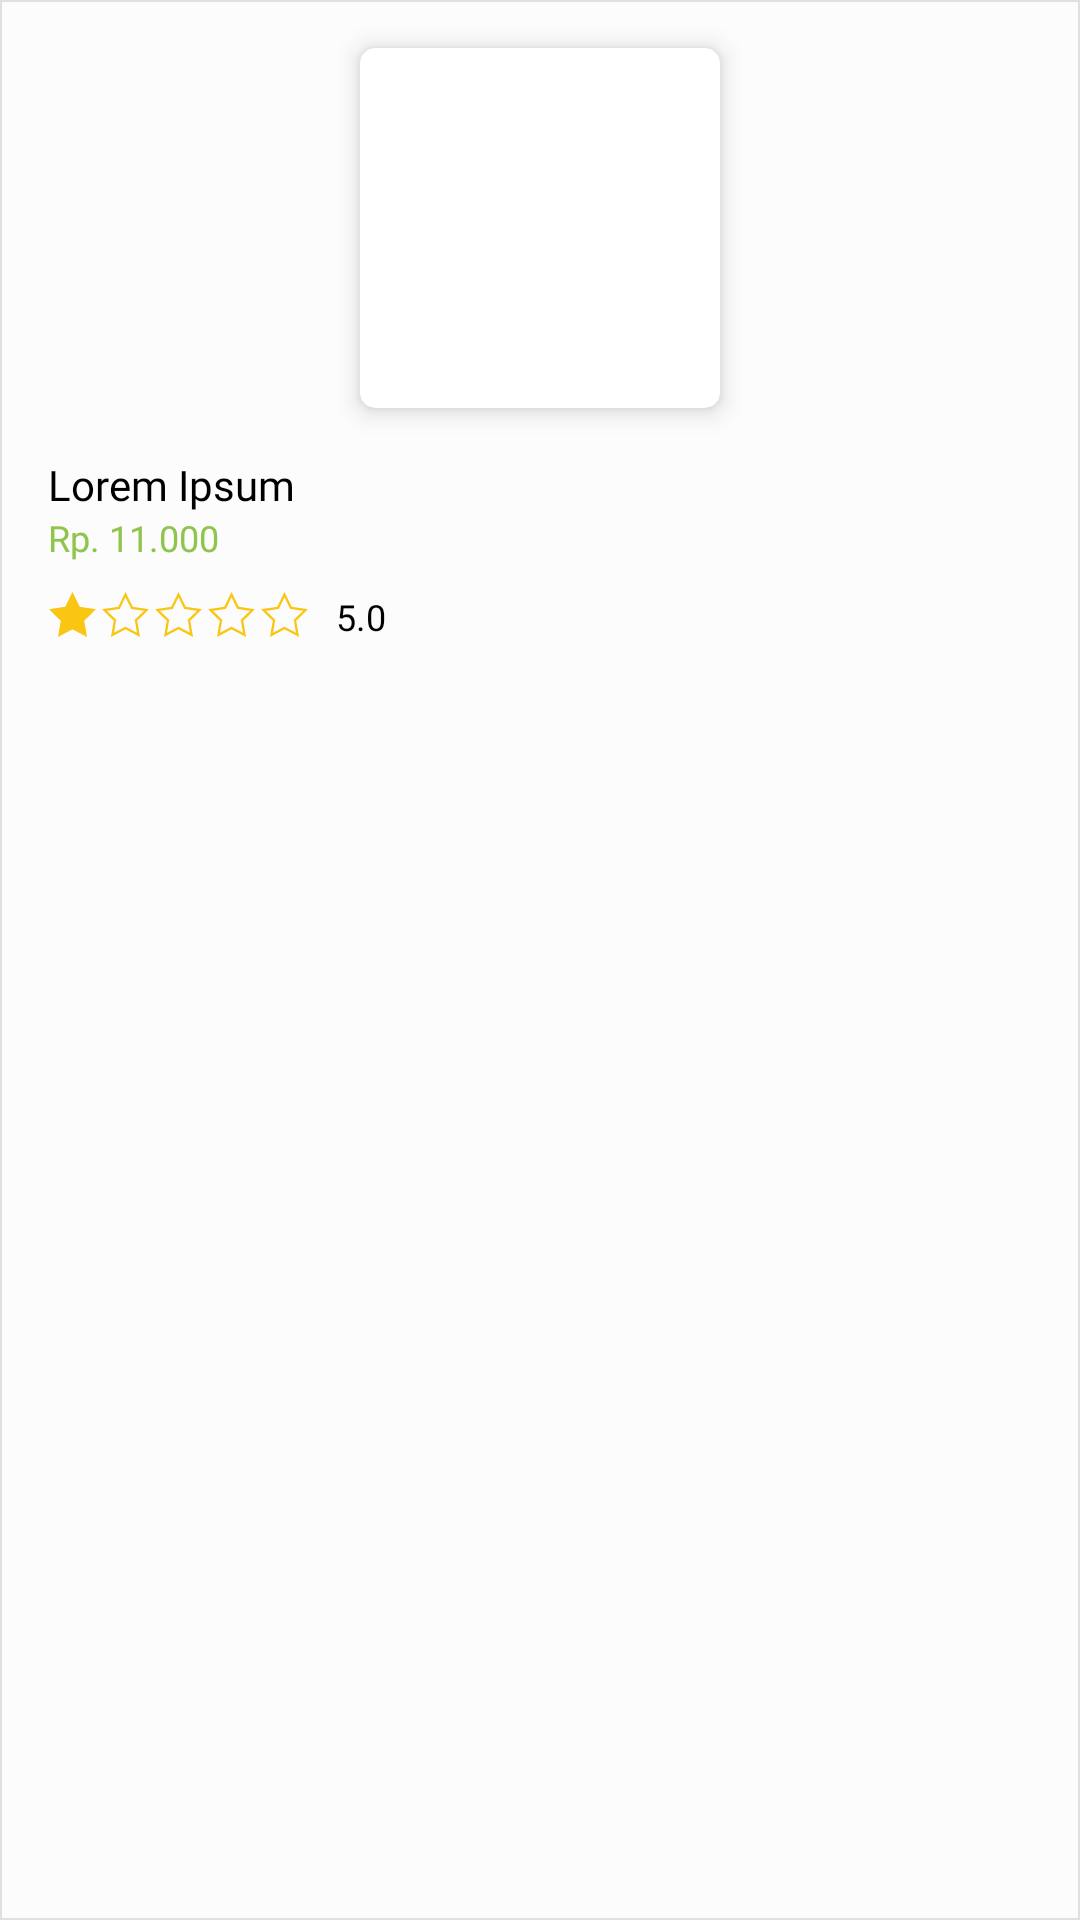

The Android layout XML behind this screen, and the referenced resources:
<!-- AndroidManifest.xml: application theme AppTheme -->
<!-- res/layout/rv_item_search_product.xml -->
<?xml version="1.0" encoding="utf-8"?>
<LinearLayout xmlns:android="http://schemas.android.com/apk/res/android"
    xmlns:app="http://schemas.android.com/apk/res-auto"
    android:orientation="vertical"
    android:layout_height="wrap_content"
    android:layout_width="match_parent"
    android:clipToPadding="false"
    android:background="@drawable/shape_border">

    <android.support.v7.widget.CardView
        android:layout_width="120dp"
        android:layout_height="120dp"
        android:layout_margin="@dimen/activity_vertical_margin"
        android:layout_gravity="center_horizontal"
        app:cardCornerRadius="5dp"
        app:cardElevation="5dp" >

        <ImageView
            android:id="@+id/ivProductImage"
            android:layout_width="match_parent"
            android:layout_height="match_parent" />

    </android.support.v7.widget.CardView>

    <TextView
        android:id="@+id/tvProductName"
        android:layout_width="match_parent"
        android:layout_height="wrap_content"
        android:layout_marginLeft="@dimen/activity_horizontal_margin"
        android:layout_marginRight="@dimen/activity_horizontal_margin"
        android:lines="1"
        android:maxLines="1"
        android:fontFamily="@font/proximanova_regular"
        android:scrollHorizontally="true"
        android:ellipsize="end"
        android:text="Lorem Ipsum"
        android:textSize="14sp"
        android:textColor="@color/black"/>

    <TextView
        android:id="@+id/tvProductPrice"
        android:layout_width="wrap_content"
        android:layout_height="wrap_content"
        android:layout_marginLeft="@dimen/activity_horizontal_margin"
        android:text="Rp. 11.000"
        android:fontFamily="@font/proximanova_bold"
        android:textSize="12sp"
        android:textColor="@color/light_green"/>

    <LinearLayout
        android:layout_width="match_parent"
        android:layout_height="match_parent"
        android:layout_marginTop="10dp"
        android:layout_marginLeft="12dp">


        <ImageView
            android:id="@+id/ivRating"
            android:layout_width="95dp"
            android:layout_height="15dp"
            app:srcCompat="@drawable/ic_rating_1"/>

        <TextView
            android:id="@+id/tvRatingPoint"
            android:layout_width="wrap_content"
            android:layout_height="wrap_content"
            android:fontFamily="@font/proximanova_light"
            android:text="5.0"
            android:textSize="12dp"
            android:maxLength="3"
            android:ellipsize="end"
            android:maxLines="1"
            android:textColor="@color/black"
            android:layout_marginLeft="5dp"
            />

    </LinearLayout>

    <LinearLayout
        android:layout_width="match_parent"
        android:layout_height="match_parent"
        android:layout_marginTop="10dp"
        android:layout_marginLeft="@dimen/activity_horizontal_margin">

        <TextView
            android:id="@+id/tvShopName"
            android:layout_width="wrap_content"
            android:layout_height="wrap_content"
            android:fontFamily="@font/proximanova_semibold"
            android:text="Lorem ipsum dolor sit amet."
            android:textSize="10dp"
            android:maxLength="150"
            android:ellipsize="end"
            android:maxLines="1"
            android:textColor="@color/colorPrimaryDark"
            android:layout_marginRight="2dp"
            />

        <ImageView
            android:id="@+id/ivTrustedSeller"
            android:layout_width="10dp"
            android:layout_height="10dp"
            android:layout_marginTop="1dp"
            android:background="@drawable/ic_trusted_seller"/>

    </LinearLayout>

    <TextView
        android:id="@+id/tvShopLocation"
        android:layout_width="match_parent"
        android:layout_height="match_parent"
        android:layout_marginLeft="@dimen/activity_horizontal_margin"
        android:layout_marginRight="@dimen/activity_horizontal_margin"
        android:lines="1"
        android:fontFamily="@font/proximanova_regular"
        android:scrollHorizontally="true"
        android:ellipsize="end"
        android:text="Jakarta"
        android:textSize="9sp"
        android:textColor="@color/black"/>
    
    <LinearLayout
        android:layout_width="match_parent"
        android:layout_height="wrap_content"
        android:layout_marginTop="@dimen/activity_vertical_small_margin"
        android:layout_marginBottom="@dimen/activity_vertical_small_margin"
        android:orientation="horizontal"
        android:padding="@dimen/activity_horizontal_small_padding"
        android:gravity="center"/>

</LinearLayout>
<!-- resources referenced by this layout -->
<resources>
  <color name="black">#000000</color>
  <color name="colorPrimaryDark">#19254F</color>
  <color name="light_green">#8FC44D</color>
  <dimen name="activity_horizontal_margin">16dp</dimen>
  <dimen name="activity_horizontal_small_padding">4dp</dimen>
  <dimen name="activity_vertical_margin">16dp</dimen>
  <dimen name="activity_vertical_small_margin">8dp</dimen>
  <!-- drawable ic_rating_1: vector/xml drawable (drawable, 2205 chars, omitted) -->
  <!-- drawable ic_trusted_seller (drawable) -->
  <vector xmlns:android="http://schemas.android.com/apk/res/android" xmlns:aapt="http://schemas.android.com/aapt"
      android:viewportWidth="11.912"
      android:viewportHeight="12.176"
      android:width="11.912dp"
      android:height="12.176dp">
      <path
          android:pathData="M11.006 7.44L11.912 6.087 11.006 4.733 11.113 3.108 9.652 2.39 8.934 0.929 7.309 1.036 5.955 0.132 4.602 1.036 2.979 0.929 2.258 2.39 0.797 3.11 0.904 4.733 0 6.087 0.904 7.44 0.797 9.065 2.258 9.784 2.979 11.245 4.602 11.138 5.957 12.044 7.309 11.138 8.934 11.245 9.654 9.784 11.113 9.065Z"
          android:fillColor="#90C348" />
      <path
          android:pathData="M5.109 9.054L2.285 6.229 3.229 5.286 5.109 7.167 8.682 3.593 9.625 4.536Z"
          android:fillColor="#FFFFFF" />
  </vector>
  <!-- drawable shape_border (drawable) -->
  <?xml version="1.0" encoding="utf-8"?>
  <shape xmlns:android="http://schemas.android.com/apk/res/android" android:shape="rectangle" >
      <solid android:color="@color/light_gray" />
      <stroke android:width="0.5dp" android:color="@color/gray"/>
  </shape>
  <style name="AppTheme" parent="Theme.AppCompat.Light.NoActionBar">
          
          <item name="colorPrimary">@color/colorPrimary</item>
          <item name="colorPrimaryDark">@color/colorPrimaryDark</item>
          <item name="colorAccent">@color/colorAccent</item>
      </style>
  <color name="light_gray">#FCFCFC</color>
  <color name="gray">#E0E0E0</color>
  <color name="colorPrimary">#19254F</color>
  <color name="colorAccent">#D81B60</color>
</resources>
